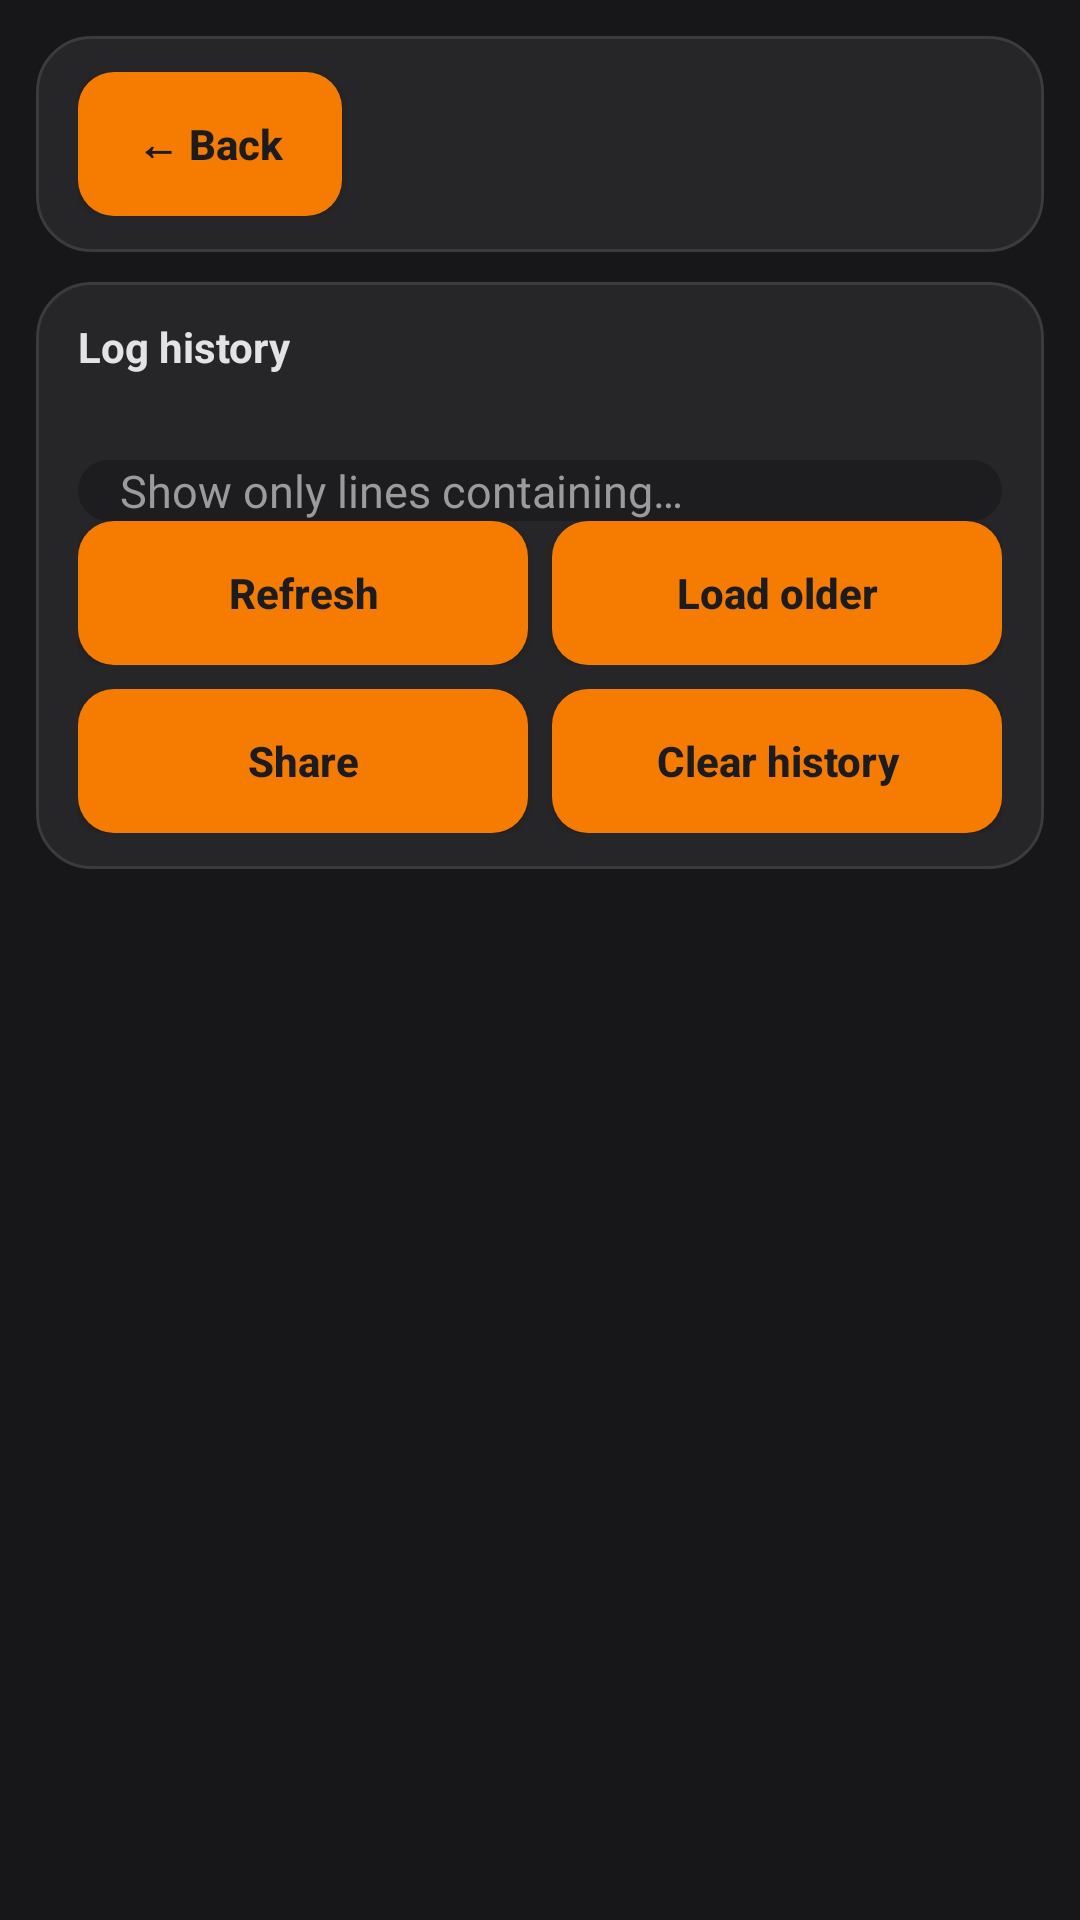

The Android layout XML behind this screen, and the referenced resources:
<!-- AndroidManifest.xml: application theme Theme.AppCompat.DayNight.NoActionBar -->
<!-- res/layout/screen_log_history.xml -->
<?xml version="1.0" encoding="utf-8"?>
<ScrollView xmlns:android="http://schemas.android.com/apk/res/android"
    android:id="@+id/logHistoryScroll"
    android:layout_width="match_parent"
    android:layout_height="match_parent"
    android:background="@color/page_bg">

    <LinearLayout
        android:orientation="vertical"
        android:layout_width="match_parent"
        android:layout_height="wrap_content"
        android:padding="12dp">

        <LinearLayout style="@style/CardContainer">
            <Button android:id="@+id/backBtn" style="@style/AmberButton" android:text="@string/back" />
        </LinearLayout>

        <LinearLayout style="@style/CardContainer">
            <TextView style="@style/CardTitle" android:text="@string/log_history_title" />
            <TextView android:id="@+id/logHistoryInfo" style="@style/HintText" android:paddingBottom="6dp" />
            <EditText
                android:id="@+id/logHistoryFilter"
                style="@style/StyledEditText"
                android:hint="@string/log_history_filter_hint"
                android:inputType="text"
                android:imeOptions="actionSearch"
                android:singleLine="true" />
            <LinearLayout android:orientation="horizontal" android:layout_width="match_parent" android:layout_height="wrap_content">
                <Button android:id="@+id/logHistoryRefreshBtn" style="@style/AmberButton.Row" android:text="@string/log_history_refresh" />
                <Button android:id="@+id/logHistoryOlderBtn" style="@style/AmberButton.Row" android:layout_marginStart="8dp" android:text="@string/log_history_older" />
            </LinearLayout>
            <LinearLayout android:orientation="horizontal" android:layout_width="match_parent" android:layout_height="wrap_content" android:layout_marginTop="8dp">
                <Button android:id="@+id/logHistoryShareBtn" style="@style/AmberButton.Row" android:text="@string/log_history_share" />
                <Button android:id="@+id/logHistoryClearBtn" style="@style/AmberButton.Row" android:layout_marginStart="8dp" android:text="@string/log_history_clear" />
            </LinearLayout>
        </LinearLayout>

        <TextView
            android:id="@+id/logHistoryText"
            style="@style/MonoText"
            android:layout_width="match_parent"
            android:textIsSelectable="true"
            android:padding="6dp" />

    </LinearLayout>
</ScrollView>
<!-- resources referenced by this layout -->
<resources>
  <color name="page_bg">#FF17171A</color>
  <string name="back">← Back</string>
  <string name="log_history_clear" translatable="false">Clear history</string>
  <string name="log_history_filter_hint" translatable="false">Show only lines containing…</string>
  <string name="log_history_older" translatable="false">Load older</string>
  <string name="log_history_refresh" translatable="false">Refresh</string>
  <string name="log_history_share" translatable="false">Share</string>
  <string name="log_history_title" translatable="false">Log history</string>
  <style name="AmberButton.Row">
          <item name="android:layout_width">0dp</item>
          <item name="android:layout_weight">1</item>
      </style>
  <style name="CardContainer">
          <item name="android:orientation">vertical</item>
          <item name="android:background">@drawable/card_bg</item>
          <item name="android:paddingStart">14dp</item>
          <item name="android:paddingEnd">14dp</item>
          <item name="android:paddingTop">12dp</item>
          <item name="android:paddingBottom">12dp</item>
          <item name="android:layout_marginBottom">10dp</item>
          <item name="android:layout_width">match_parent</item>
          <item name="android:layout_height">wrap_content</item>
      </style>
  <style name="CardTitle">
          <item name="android:layout_width">wrap_content</item>
          <item name="android:layout_height">wrap_content</item>
          <item name="android:textColor">@color/accent_text</item>
          <item name="android:textSize">14sp</item>
          <item name="android:textStyle">bold</item>
          <item name="android:paddingBottom">6dp</item>
      </style>
  <style name="HintText">
          <item name="android:layout_width">wrap_content</item>
          <item name="android:layout_height">wrap_content</item>
          <item name="android:textColor">@color/text_hint</item>
          <item name="android:textSize">12sp</item>
      </style>
  <style name="MonoText">
          <item name="android:layout_width">wrap_content</item>
          <item name="android:layout_height">wrap_content</item>
          <item name="android:textColor">@color/text_primary</item>
          <item name="android:textSize">12sp</item>
          <item name="android:typeface">monospace</item>
      </style>
  <color name="on_amber">#FF1C1C1E</color>
  <!-- drawable btn_amber (drawable) -->
  <?xml version="1.0" encoding="utf-8"?>
  <ripple xmlns:android="http://schemas.android.com/apk/res/android" android:color="#44000000">
      <item>
          <shape android:shape="rectangle">
              <solid android:color="@color/amber" />
              <corners android:radius="12dp" />
          </shape>
      </item>
  </ripple>
  <!-- drawable card_bg (drawable) -->
  <?xml version="1.0" encoding="utf-8"?>
  <shape xmlns:android="http://schemas.android.com/apk/res/android" android:shape="rectangle">
      <solid android:color="@color/card_bg" />
      <corners android:radius="18dp" />
      <stroke android:width="1dp" android:color="@color/card_border" />
  </shape>
  <color name="accent_text">#FFE3E3E6</color>
  <color name="text_hint">#FF9A9A9F</color>
  <color name="text_primary">#FFEDEDEF</color>
  <!-- drawable input_bg (drawable) -->
  <?xml version="1.0" encoding="utf-8"?>
  <shape xmlns:android="http://schemas.android.com/apk/res/android" android:shape="rectangle">
      <solid android:color="@color/surface_deep" />
      <corners android:radius="12dp" />
  </shape>
  <color name="amber">#FFF57C00</color>
  <color name="card_bg">#FF262629</color>
  <color name="card_border">#FF3A3A3F</color>
  <color name="surface_deep">#FF1D1D20</color>
</resources>
